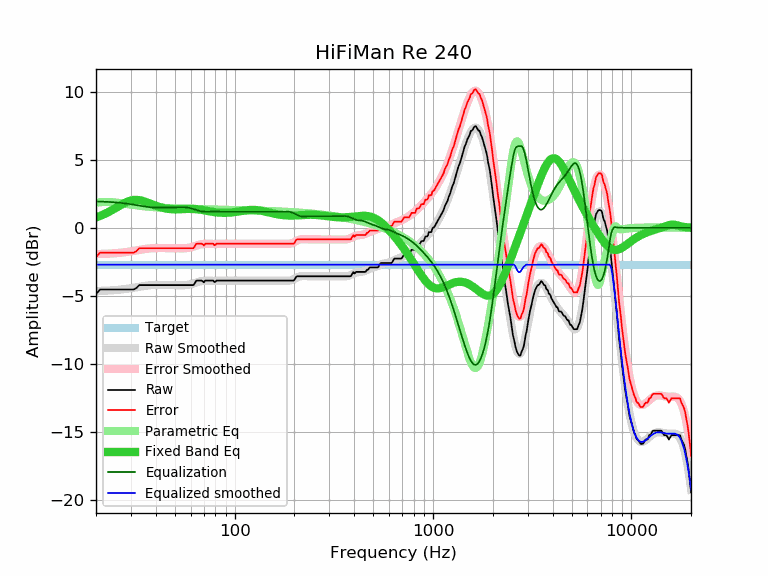

The file beside this chart, header and first rows:
frequency, raw, error, smoothed, error_smoothed, equalization, parametric_eq, equalized_raw, equalized_smoothed, target
20, -4.86, -2.15, -4.64, -1.93, 1.93, 0.76, -2.93, -2.71, -2.71
21, -4.53, -1.82, -4.64, -1.93, 1.93, 0.87, -2.61, -2.71, -2.71
22, -4.53, -1.82, -4.63, -1.92, 1.92, 1.00, -2.62, -2.71, -2.71
23, -4.53, -1.82, -4.61, -1.90, 1.90, 1.14, -2.63, -2.71, -2.71
24, -4.53, -1.82, -4.60, -1.89, 1.89, 1.29, -2.64, -2.71, -2.71
25, -4.53, -1.82, -4.58, -1.87, 1.87, 1.43, -2.66, -2.71, -2.71
26, -4.53, -1.82, -4.56, -1.85, 1.85, 1.58, -2.68, -2.71, -2.71
27, -4.53, -1.82, -4.53, -1.82, 1.82, 1.72, -2.71, -2.71, -2.71
28, -4.53, -1.82, -4.50, -1.79, 1.79, 1.84, -2.74, -2.71, -2.71
29, -4.53, -1.82, -4.47, -1.76, 1.76, 1.94, -2.77, -2.71, -2.71
30, -4.53, -1.82, -4.44, -1.73, 1.73, 2.00, -2.80, -2.71, -2.71
31, -4.53, -1.82, -4.41, -1.69, 1.69, 2.04, -2.84, -2.71, -2.71
32, -4.42, -1.71, -4.37, -1.66, 1.66, 2.05, -2.76, -2.71, -2.71
33, -4.21, -1.50, -4.34, -1.63, 1.63, 2.03, -2.59, -2.71, -2.71
34, -4.21, -1.50, -4.30, -1.59, 1.59, 2.00, -2.62, -2.71, -2.71
35, -4.21, -1.50, -4.28, -1.57, 1.57, 1.94, -2.65, -2.71, -2.71
36, -4.21, -1.50, -4.25, -1.54, 1.54, 1.88, -2.67, -2.71, -2.71
37, -4.21, -1.50, -4.23, -1.52, 1.52, 1.81, -2.69, -2.71, -2.71
38, -4.21, -1.50, -4.22, -1.51, 1.51, 1.75, -2.71, -2.71, -2.71
39, -4.21, -1.50, -4.21, -1.50, 1.50, 1.68, -2.72, -2.71, -2.71
40, -4.21, -1.50, -4.20, -1.49, 1.49, 1.62, -2.72, -2.71, -2.71
41, -4.21, -1.50, -4.20, -1.49, 1.49, 1.57, -2.73, -2.71, -2.71
42, -4.21, -1.50, -4.20, -1.49, 1.49, 1.52, -2.73, -2.71, -2.71
43, -4.21, -1.50, -4.20, -1.49, 1.49, 1.48, -2.72, -2.71, -2.71
44, -4.21, -1.50, -4.20, -1.49, 1.49, 1.44, -2.72, -2.71, -2.71
45, -4.21, -1.50, -4.20, -1.49, 1.49, 1.42, -2.72, -2.71, -2.71
46, -4.21, -1.50, -4.21, -1.50, 1.50, 1.39, -2.72, -2.71, -2.71
47, -4.21, -1.50, -4.21, -1.50, 1.50, 1.38, -2.71, -2.71, -2.71
48, -4.21, -1.50, -4.21, -1.50, 1.50, 1.37, -2.71, -2.71, -2.71
49, -4.21, -1.50, -4.22, -1.51, 1.51, 1.36, -2.71, -2.71, -2.71
50, -4.21, -1.50, -4.22, -1.51, 1.51, 1.36, -2.70, -2.71, -2.71
51, -4.21, -1.50, -4.22, -1.51, 1.51, 1.36, -2.70, -2.71, -2.71
52, -4.21, -1.50, -4.23, -1.52, 1.52, 1.36, -2.70, -2.71, -2.71
53, -4.21, -1.50, -4.23, -1.52, 1.52, 1.37, -2.70, -2.71, -2.71
54, -4.21, -1.50, -4.23, -1.52, 1.52, 1.37, -2.70, -2.71, -2.71
55, -4.21, -1.50, -4.22, -1.51, 1.51, 1.38, -2.70, -2.71, -2.71
56, -4.21, -1.50, -4.22, -1.51, 1.51, 1.38, -2.70, -2.71, -2.71
57, -4.21, -1.50, -4.21, -1.50, 1.50, 1.39, -2.71, -2.71, -2.71
58, -4.21, -1.50, -4.19, -1.48, 1.48, 1.39, -2.73, -2.71, -2.71
59, -4.21, -1.50, -4.17, -1.46, 1.46, 1.39, -2.75, -2.71, -2.71
60, -4.21, -1.50, -4.15, -1.44, 1.44, 1.39, -2.78, -2.71, -2.71
61, -4.21, -1.50, -4.12, -1.41, 1.41, 1.39, -2.80, -2.71, -2.71
62, -4.21, -1.50, -4.09, -1.38, 1.38, 1.39, -2.84, -2.71, -2.71
63, -4.06, -1.35, -4.05, -1.34, 1.34, 1.38, -2.72, -2.71, -2.71
64, -3.89, -1.18, -4.02, -1.31, 1.31, 1.37, -2.58, -2.71, -2.71
65, -3.88, -1.17, -3.99, -1.28, 1.28, 1.36, -2.60, -2.71, -2.71
66, -3.88, -1.17, -3.96, -1.25, 1.25, 1.35, -2.63, -2.71, -2.71
67, -3.88, -1.17, -3.94, -1.23, 1.23, 1.34, -2.66, -2.71, -2.71
68, -3.88, -1.17, -3.92, -1.21, 1.21, 1.32, -2.68, -2.71, -2.71
69, -3.92, -1.21, -3.90, -1.19, 1.19, 1.30, -2.73, -2.71, -2.71
70, -4.01, -1.30, -3.89, -1.18, 1.18, 1.29, -2.83, -2.71, -2.71
71, -3.88, -1.17, -3.89, -1.18, 1.18, 1.27, -2.70, -2.71, -2.71
72, -3.88, -1.17, -3.89, -1.18, 1.18, 1.26, -2.71, -2.71, -2.71
73, -3.88, -1.17, -3.89, -1.18, 1.18, 1.24, -2.71, -2.71, -2.71
74, -3.88, -1.17, -3.89, -1.18, 1.18, 1.22, -2.70, -2.71, -2.71
75, -3.88, -1.17, -3.89, -1.18, 1.18, 1.21, -2.70, -2.71, -2.71
76, -3.88, -1.17, -3.90, -1.19, 1.19, 1.19, -2.70, -2.71, -2.71
77, -3.88, -1.17, -3.90, -1.19, 1.19, 1.18, -2.69, -2.71, -2.71
78, -3.88, -1.17, -3.90, -1.19, 1.19, 1.17, -2.69, -2.71, -2.71
79, -3.99, -1.28, -3.90, -1.19, 1.19, 1.15, -2.80, -2.71, -2.71
... 553 more rows
